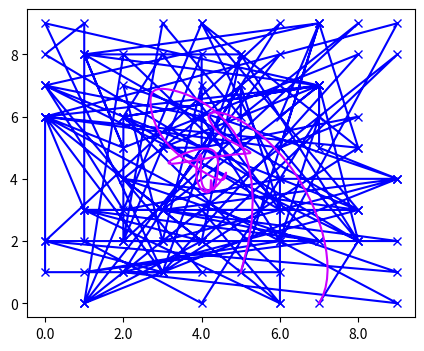

Reproduce this figure in Python.
#%%
import numpy as np
from  math import*
import matplotlib.pyplot as plt
from matplotlib.ticker import FormatStrFormatter




class Point:
    def __init__(self,iter=(0,0)):
        self.x = iter[0]
        self.y = iter[1]

    def __iadd__(self, other):
        return Point((self.x + other.x, self.y + other.y))
        
    def __add__(self, other):
        return Point((self.x + other.x, self.y + other.y))
        
    def __radd__(self, other):
        return Point((self.x + other.x, self.y + other.y))

    def __mul__(self, other):
        return Point((self.x*other, self.y*other))

    def __rmul__(self, other):
        return Point((self.x*other, self.y*other))
        
    def __str__(self):
        return f'({self.x}, {self.y})'

    def __iter__(self):
        for pos in (self.x,self.y):
            yield pos





def B(n, k, t):
    return (factorial(n))/(factorial(k)*factorial(n-k))*(t**k)*(1-t)**(n-k)

# print(B(4,3,0.7))
# donne la même chose que binomial(4,3)*(0.7)^3*(1-0.7)^(4-3) sur wolframalpha.com


def segment(n):
    return [i/n for i in range(n+1)]

def segmentc(cn):
    return segment(len(cn))


def extract(iter, pos):
    """
    Args:
        iter (list): liste de tuples
        pos (int): 0 ou 1
    Renvoie une liste des abscisses (pos=0) ou ordonnées (pos=1) des tuples de iter.
    """
    return [iter[i][pos] for i in range(len(iter))]






def bezier(cn, tn):
    """bezier(cn, tn) -> np.array contenant des 2-tuples (abscisse, ordonnée) des points de la courbe à un temps t (segmenté selon tn).

    Args:
        cn (list): liste de taille n de tuples c correspondant aux points de contrôle.
        tn (list): liste de taille n de nombres correspondant à la segmentation de [0,1].
            Utiliser la fonction segment(cn) ou segment(n) pour optimiser.

    Returns:
        numpy.ndarray: tableau des points de la courbe de Bézier
    """
    n = len(cn)-1
    tempg = []
    for t in tn:
        gamma = Point()
        for k in range(n+1):
            ck = Point(cn[k]) # ck est un nombre de R x R (un Point)
            gamma += B(n,k,t)*ck
        tempg.append(tuple(gamma))
    return np.array(tempg)







#Exemple juste pour tester la fonctionnalité
#cn = [(i,j) for i in range(11) for j in range(11)]


# Pour e : 
cn = [(1,2), (2,2), (2,2), (3,2), (3,3), (3,3)]
cn += [(2,3), (1,3), (1,3), (1,2), (1,1), (1,1)]
cn += [(2,1), (3,1), (3,1), (3,1.5)]

# Pour U :
#cn = [(1,8),(1,0),(1.1,-0.5),(3.9,-0.5),(4,0),(4,8)]

# Pour faire autre chose : 
#cn =
cn = [(np.random.randint(0,10),np.random.randint(0,10)) for i in range(11) for j in range(11)]


x, y = extract(bezier(cn,segment(1000)), 0), extract(bezier(cn,segment(1000)), 1)

fig, ax = plt.subplots()
ax.xaxis.set_major_formatter(FormatStrFormatter('%.1f'))
fig.set_figheight(4)
fig.set_figwidth(5)

ax.plot(extract(cn,0), extract(cn,1), "b-x")
ax.plot(x,y, color=(0.8,0,1))
#fig.savefig("images-01/autre.png", dpi=300, format="png")









# %%
